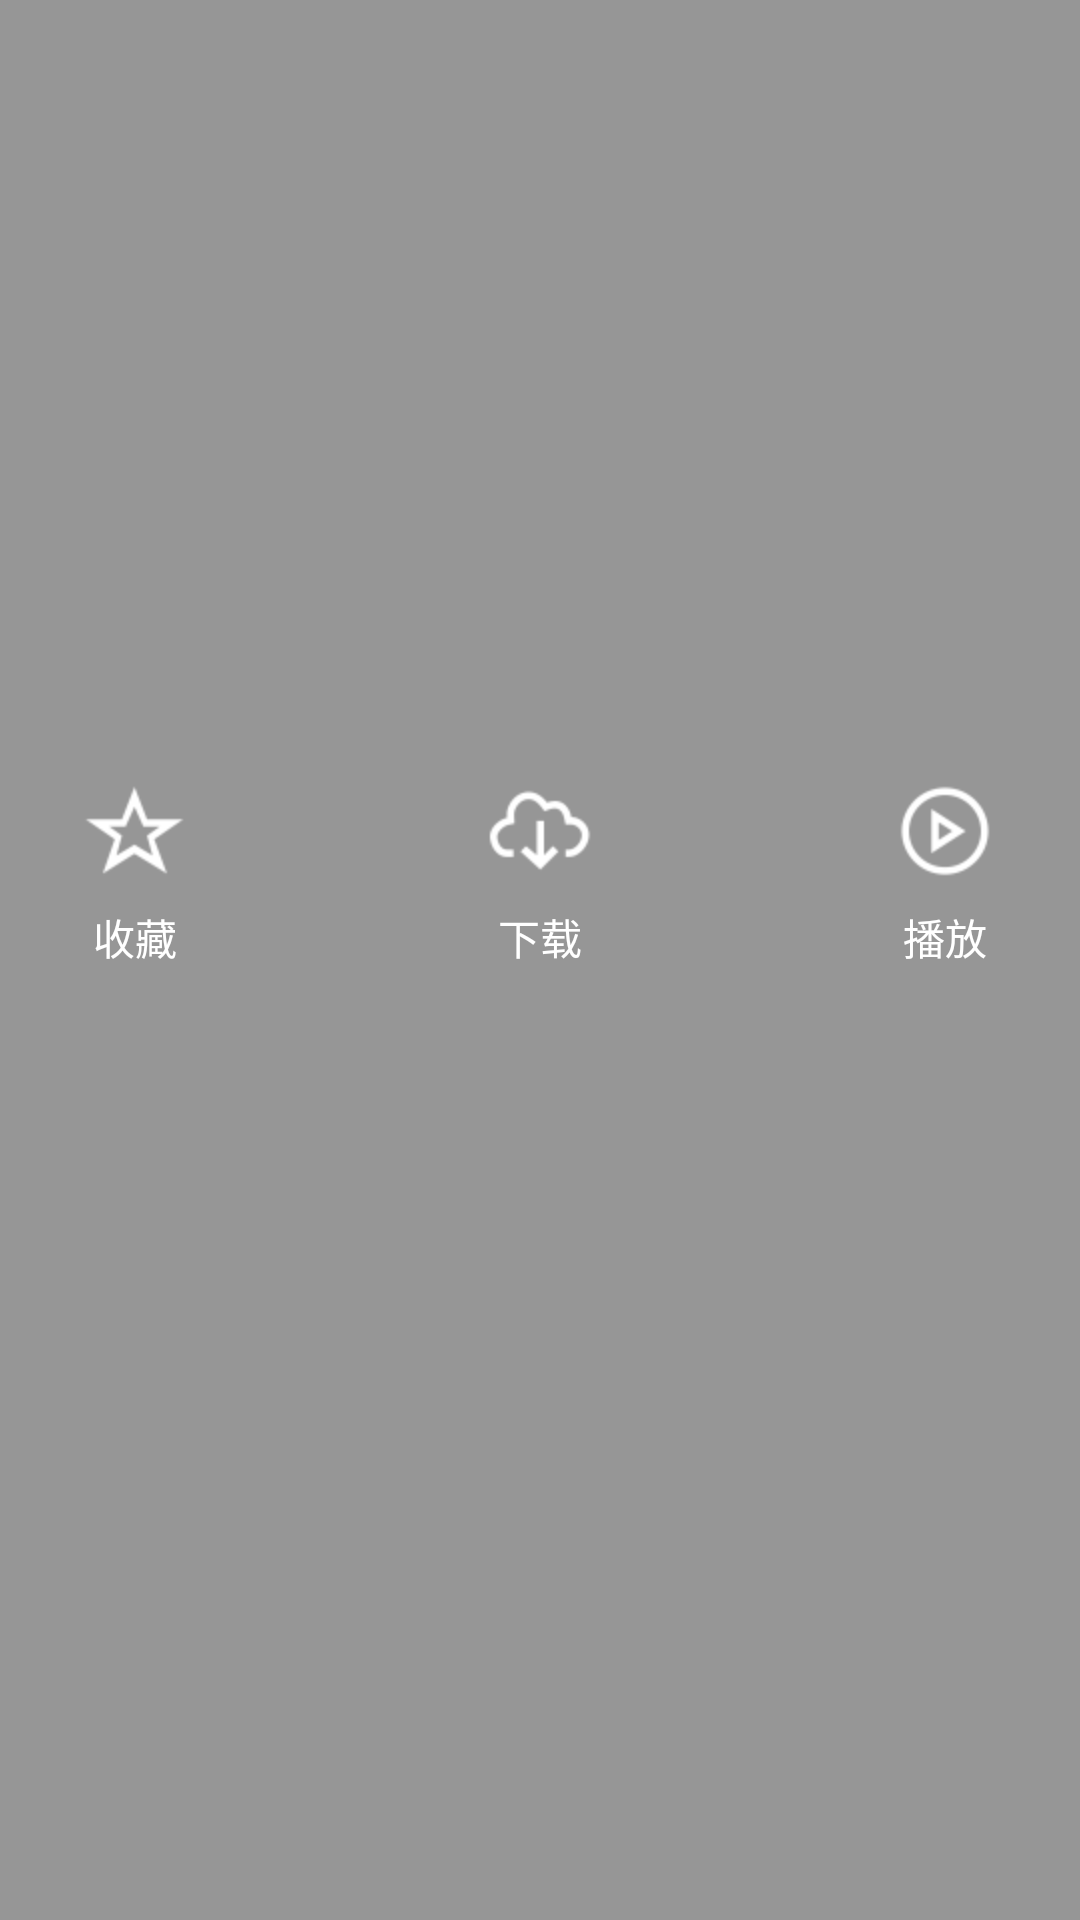

Here is an Android app screen rendered from its layout file. Give the layout XML and the strings, colors and styles it references.
<!-- AndroidManifest.xml: application theme Theme.AppCompat.Light.NoActionBar -->
<!-- res/layout/activity_short_movie_detail.xml -->
<?xml version="1.0" encoding="utf-8"?>
<FrameLayout
	xmlns:android="http://schemas.android.com/apk/res/android"
	android:layout_width="match_parent"
	android:background="@color/maincolor"
	android:layout_height="match_parent">

	<ImageView
		android:layout_width="match_parent"
		android:layout_height="match_parent"
		android:id="@+id/poly_bg"
		android:layout_marginTop="230dp"
		android:scaleType="fitXY"/>

	<LinearLayout
		android:layout_width="match_parent"
		android:orientation="vertical"
		android:layout_height="match_parent">

		<RelativeLayout
			android:layout_width="match_parent"
			android:layout_height="230dp">

			<RelativeLayout
				android:id="@+id/rtl_img_logo"
				android:layout_width="match_parent"
				android:layout_alignParentLeft="true"
				android:layout_height="match_parent">

				<ImageView
					android:id="@+id/img_icon"
					android:layout_width="match_parent"
					android:scaleType="fitXY"
					android:layout_height="match_parent"/>

			</RelativeLayout>

		</RelativeLayout>

		<RelativeLayout
			android:layout_width="match_parent"
			android:layout_marginLeft="10dp"
			android:layout_marginTop="10dp"
			android:layout_marginRight="10dp"
			android:layout_height="100dp">

			<TextView
				android:id="@+id/tv_collect"
				android:layout_width="wrap_content"
				android:text="收藏"
				android:drawableTop="@mipmap/detail_star"
				android:gravity="center"
				android:textColor="@color/white"
				android:layout_centerVertical="true"
				android:drawablePadding="5dp"
				android:layout_alignParentLeft="true"
				android:layout_marginLeft="15dp"
				android:layout_height="wrap_content"/>

			<TextView
				android:id="@+id/tv_xz"
				android:layout_width="wrap_content"
				android:text="下载"
				android:drawableTop="@mipmap/download"
				android:gravity="center"
				android:textColor="@color/white"
				android:layout_centerVertical="true"
				android:layout_centerInParent="true"
				android:drawablePadding="5dp"
				android:layout_marginLeft="10dp"
				android:layout_height="wrap_content"/>

			<TextView
				android:id="@+id/tv_play"
				android:layout_width="wrap_content"
				android:text="播放"
				android:drawableTop="@mipmap/play"
				android:gravity="center"
				android:textColor="@color/white"
				android:layout_centerVertical="true"
				android:drawablePadding="5dp"
				android:layout_marginRight="15dp"
				android:layout_alignParentRight="true"
				android:layout_height="wrap_content"/>

		</RelativeLayout>

		<LinearLayout
			android:layout_width="match_parent"
			android:orientation="vertical"
			android:layout_marginTop="10dp"
			android:layout_height="match_parent">

			<RelativeLayout
				android:layout_width="match_parent"
				android:layout_height="wrap_content">

				<TextView
					android:id="@+id/tv_name"
					android:layout_width="wrap_content"
					android:textSize="22sp"
					android:padding="10dp"
					android:layout_centerInParent="true"
					android:textColor="@color/white"
					android:layout_height="wrap_content"/>

			</RelativeLayout>

			<ScrollView
				android:overScrollMode="never"
				android:scrollbars="none"
				android:fadingEdge="none"
				android:layout_height="wrap_content"
				android:layout_width="wrap_content"
				android:layout_marginTop="10dp">

				<TextView
					android:id="@+id/tv_info"
					android:layout_width="wrap_content"
					android:padding="10dp"
					android:textColor="@color/white"
					android:layout_height="wrap_content"/>

			</ScrollView>

		</LinearLayout>

	</LinearLayout>

	<LinearLayout
		android:id="@+id/ll_download"
		android:layout_width="match_parent"
		android:visibility="gone"
		android:orientation="vertical"
		android:background="@color/black"
		android:layout_gravity="bottom"
		android:layout_height="150dp">

		<RelativeLayout
			android:layout_width="match_parent"
			android:layout_height="30dp">

			<TextView
				android:layout_width="wrap_content"
				android:text="离线缓存"
				android:textColor="@color/white"
				android:layout_marginLeft="20dp"
				android:layout_centerVertical="true"
				android:layout_height="wrap_content"/>

			<ImageView
				android:id="@+id/img_close_download"
				android:layout_width="wrap_content"
				android:background="@mipmap/close"
				android:layout_centerVertical="true"
				android:padding="5dp"
				android:layout_alignParentRight="true"
				android:layout_marginRight="15dp"
				android:layout_height="wrap_content"/>

		</RelativeLayout>

		<RelativeLayout
			android:layout_width="match_parent"
			android:background="@color/maincolor"
			android:layout_height="60dp">

			<RelativeLayout
				android:layout_width="70dp"
				android:background="@color/green"
				android:gravity="center"
				android:layout_centerVertical="true"
				android:layout_marginRight="20dp"
				android:layout_marginLeft="20dp"
				android:layout_marginTop="20dp"
				android:layout_gravity="center"
				android:layout_height="35dp"
				android:id="@+id/rtl_download_1080">

				<RelativeLayout
					android:layout_width="match_parent"
					android:layout_margin="1dp"
					android:background="@color/maincolor"
					android:layout_height="match_parent">

					<TextView
						android:layout_width="wrap_content"
						android:text="1080P"
						android:textColor="@color/white"
						android:textSize="12sp"
						android:layout_centerInParent="true"
						android:layout_height="wrap_content"/>

				</RelativeLayout>

			</RelativeLayout>

			<RelativeLayout
				android:layout_width="70dp"
				android:background="@color/white"
				android:gravity="center"
				android:layout_centerVertical="true"
				android:layout_marginRight="50dp"
				android:layout_toRightOf="@+id/rtl_download_1080"
				android:layout_marginLeft="20dp"
				android:layout_marginTop="20dp"
				android:layout_height="35dp"
				android:id="@+id/rtl_download_720">

				<RelativeLayout
					android:layout_width="match_parent"
					android:layout_margin="1dp"
					android:background="@color/maincolor"
					android:layout_height="match_parent">

					<TextView
						android:layout_width="wrap_content"
						android:text="1080P"
						android:textColor="@color/white"
						android:textSize="12sp"
						android:layout_centerInParent="true"
						android:layout_height="wrap_content"/>

				</RelativeLayout>

			</RelativeLayout>

		</RelativeLayout>

		<RelativeLayout
			android:layout_width="match_parent"
			android:layout_height="match_parent">

			<TextView
				android:id="@+id/tv_download"
				android:layout_width="wrap_content"
				android:text="开始下载"
				android:textColor="@color/white"
				android:padding="10dp"
				android:layout_centerInParent="true"
				android:textSize="18sp"
				android:layout_height="wrap_content"/>

		</RelativeLayout>

	</LinearLayout>

</FrameLayout>
<!-- resources referenced by this layout -->
<resources>
  <color name="black">#000000</color>
  <color name="green">#03f548</color>
  <color name="maincolor">#66000000</color>
  <color name="white">#FFFFFF</color>
  <!-- mipmap detail_star: png bitmap (mipmap-hdpi, 1879 bytes) -->
  <!-- mipmap download: png bitmap (mipmap-hdpi, 1931 bytes) -->
  <!-- mipmap play: png bitmap (mipmap-hdpi, 2101 bytes) -->
</resources>
